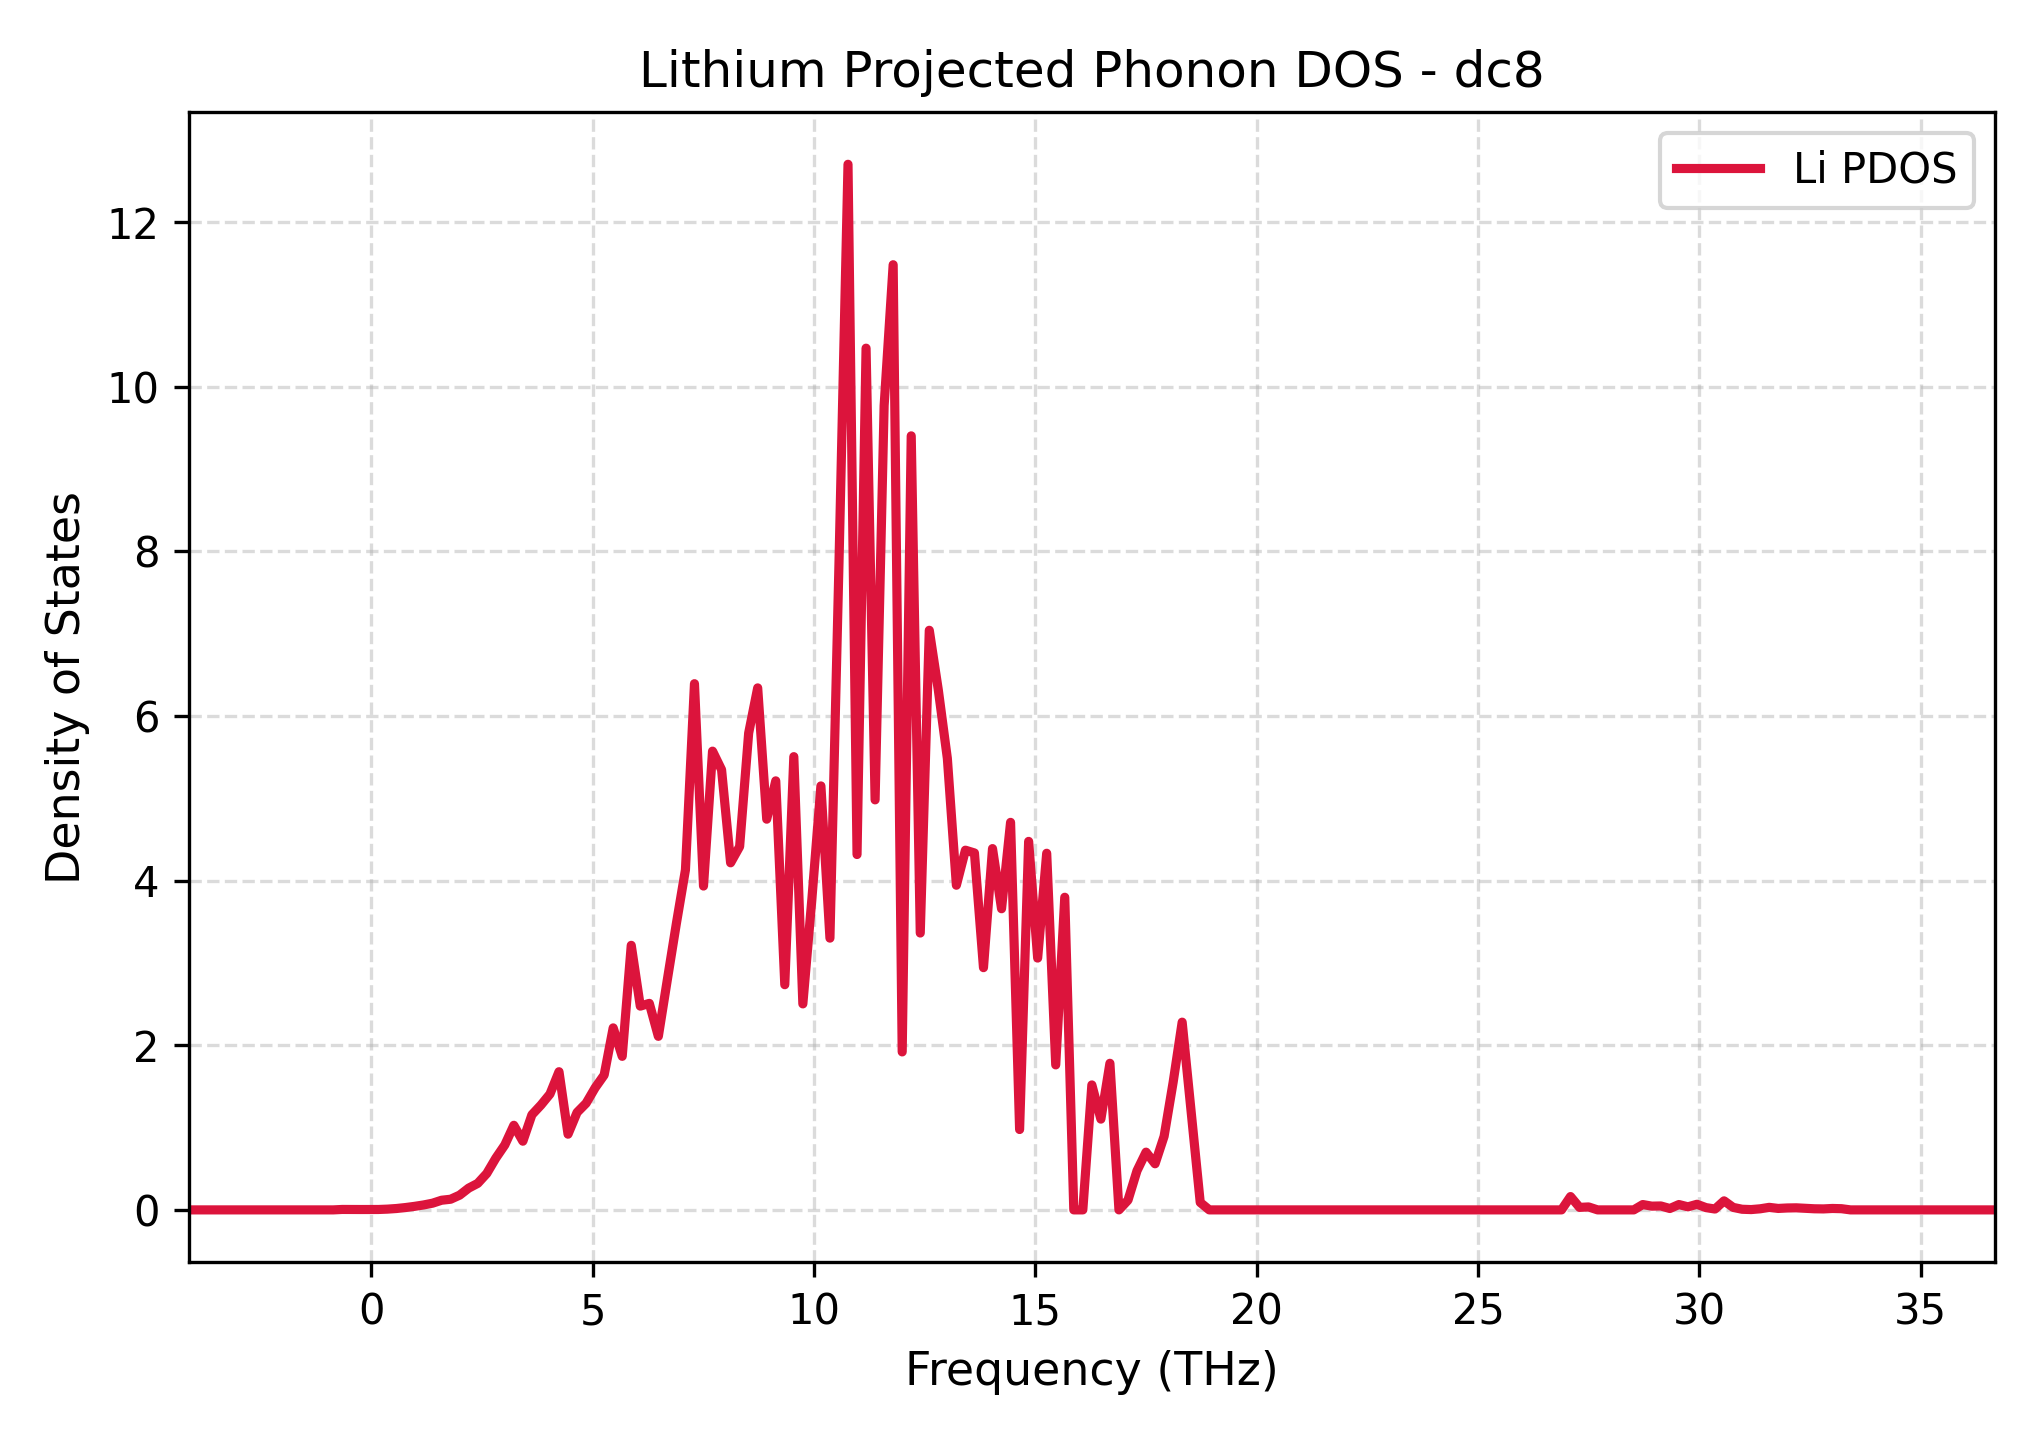

The file beside this chart, header and first rows:
Frequency_THz, Lithium_PDOS
-4.128, 0.0
-3.924, 0.0
-3.719, 0.0
-3.515, 0.0
-3.311, 0.0
-3.107, 0.0
-2.903, 0.0
-2.699, 0.0
-2.495, 0.0
-2.291, 0.0
-2.087, 0.0
-1.883, 0.0
-1.679, 0.0
-1.475, 0.0
-1.271, 0.0
-1.067, 0.0
-0.8631, 0.0
-0.6591, 0.005319
-0.4551, 0.004433
-0.2511, 0.004521
-0.04705, 0.004297
0.157, 0.004887
0.361, 0.009164
0.565, 0.01676
0.769, 0.02843
0.9731, 0.04281
1.177, 0.05981
1.381, 0.08149
1.585, 0.1173
1.789, 0.1294
1.993, 0.1792
2.197, 0.2645
2.401, 0.3221
2.605, 0.442
2.809, 0.6282
3.013, 0.7891
3.217, 1.028
3.421, 0.8344
3.625, 1.156
3.829, 1.274
4.033, 1.408
4.237, 1.679
4.441, 0.9197
4.646, 1.184
4.85, 1.295
5.054, 1.483
5.258, 1.639
5.462, 2.212
5.666, 1.865
5.87, 3.215
6.074, 2.476
6.278, 2.509
6.482, 2.109
6.686, 2.8
6.89, 3.482
7.094, 4.132
7.298, 6.394
7.502, 3.935
7.706, 5.574
7.91, 5.348
... 141 more rows
